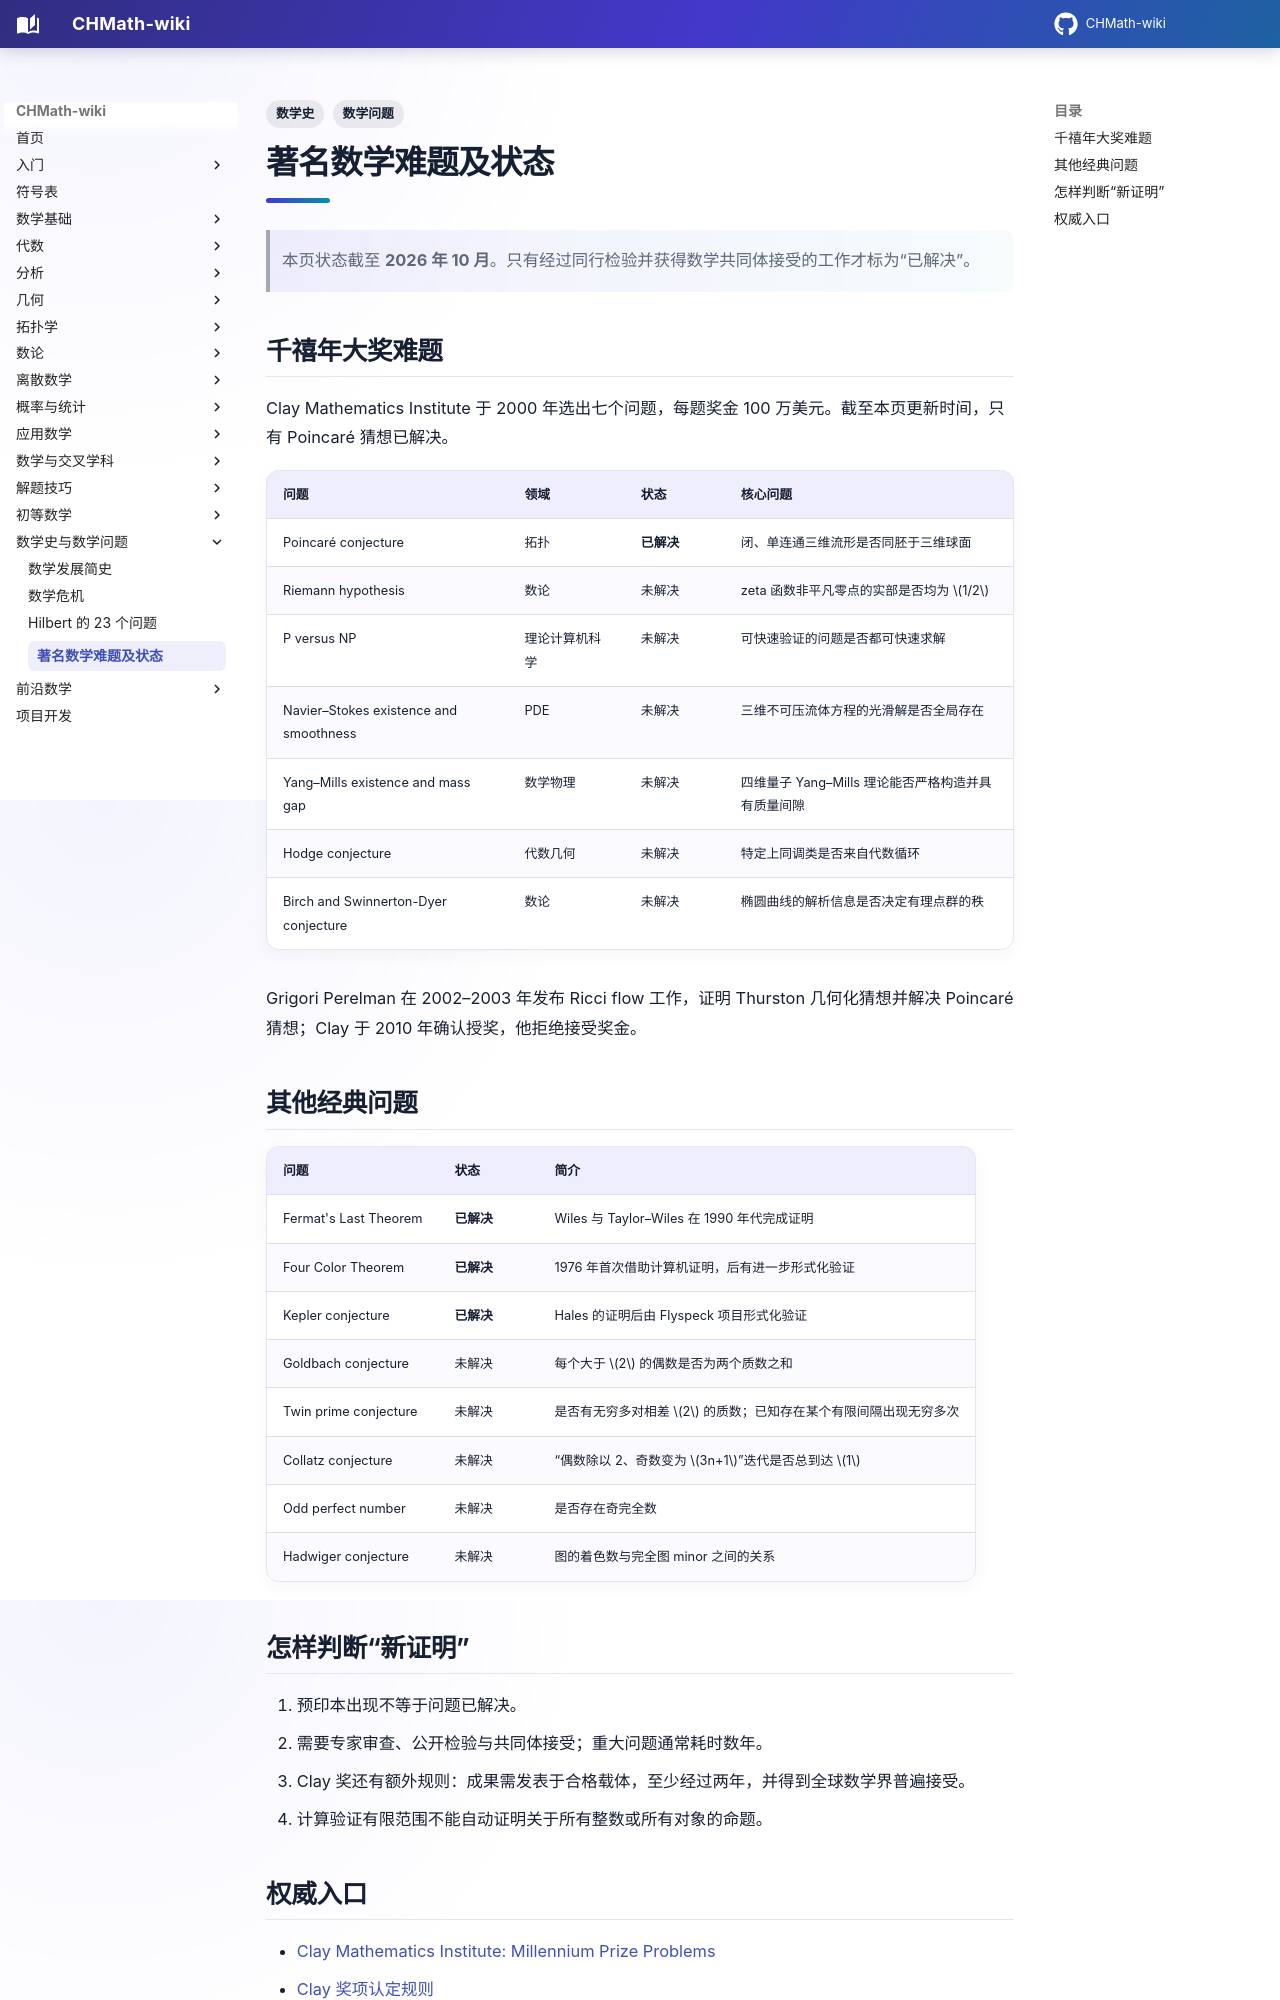

repository: FinParker/CHMath-wiki · page: history/famous_problems/index.html · generator: mkdocs

---
title: 著名数学难题及状态
tags: [数学史, 数学问题]
---

# 著名数学难题及状态

> 本页状态截至 **2026 年 10 月**。只有经过同行检验并获得数学共同体接受的工作才标为“已解决”。

## 千禧年大奖难题

Clay Mathematics Institute 于 2000 年选出七个问题，每题奖金 100 万美元。截至本页更新时间，只有 Poincaré 猜想已解决。

| 问题 | 领域 | 状态 | 核心问题 |
| --- | --- | --- | --- |
| Poincaré conjecture | 拓扑 | **已解决** | 闭、单连通三维流形是否同胚于三维球面 |
| Riemann hypothesis | 数论 | 未解决 | zeta 函数非平凡零点的实部是否均为 $1/2$ |
| P versus NP | 理论计算机科学 | 未解决 | 可快速验证的问题是否都可快速求解 |
| Navier–Stokes existence and smoothness | PDE | 未解决 | 三维不可压流体方程的光滑解是否全局存在 |
| Yang–Mills existence and mass gap | 数学物理 | 未解决 | 四维量子 Yang–Mills 理论能否严格构造并具有质量间隙 |
| Hodge conjecture | 代数几何 | 未解决 | 特定上同调类是否来自代数循环 |
| Birch and Swinnerton-Dyer conjecture | 数论 | 未解决 | 椭圆曲线的解析信息是否决定有理点群的秩 |

Grigori Perelman 在 2002–2003 年发布 Ricci flow 工作，证明 Thurston 几何化猜想并解决 Poincaré 猜想；Clay 于 2010 年确认授奖，他拒绝接受奖金。

## 其他经典问题

| 问题 | 状态 | 简介 |
| --- | --- | --- |
| Fermat's Last Theorem | **已解决** | Wiles 与 Taylor–Wiles 在 1990 年代完成证明 |
| Four Color Theorem | **已解决** | 1976 年首次借助计算机证明，后有进一步形式化验证 |
| Kepler conjecture | **已解决** | Hales 的证明后由 Flyspeck 项目形式化验证 |
| Goldbach conjecture | 未解决 | 每个大于 $2$ 的偶数是否为两个质数之和 |
| Twin prime conjecture | 未解决 | 是否有无穷多对相差 $2$ 的质数；已知存在某个有限间隔出现无穷多次 |
| Collatz conjecture | 未解决 | “偶数除以 2、奇数变为 $3n+1$”迭代是否总到达 $1$ |
| Odd perfect number | 未解决 | 是否存在奇完全数 |
| Hadwiger conjecture | 未解决 | 图的着色数与完全图 minor 之间的关系 |

## 怎样判断“新证明”

1. 预印本出现不等于问题已解决。
2. 需要专家审查、公开检验与共同体接受；重大问题通常耗时数年。
3. Clay 奖还有额外规则：成果需发表于合格载体，至少经过两年，并得到全球数学界普遍接受。
4. 计算验证有限范围不能自动证明关于所有整数或所有对象的命题。
